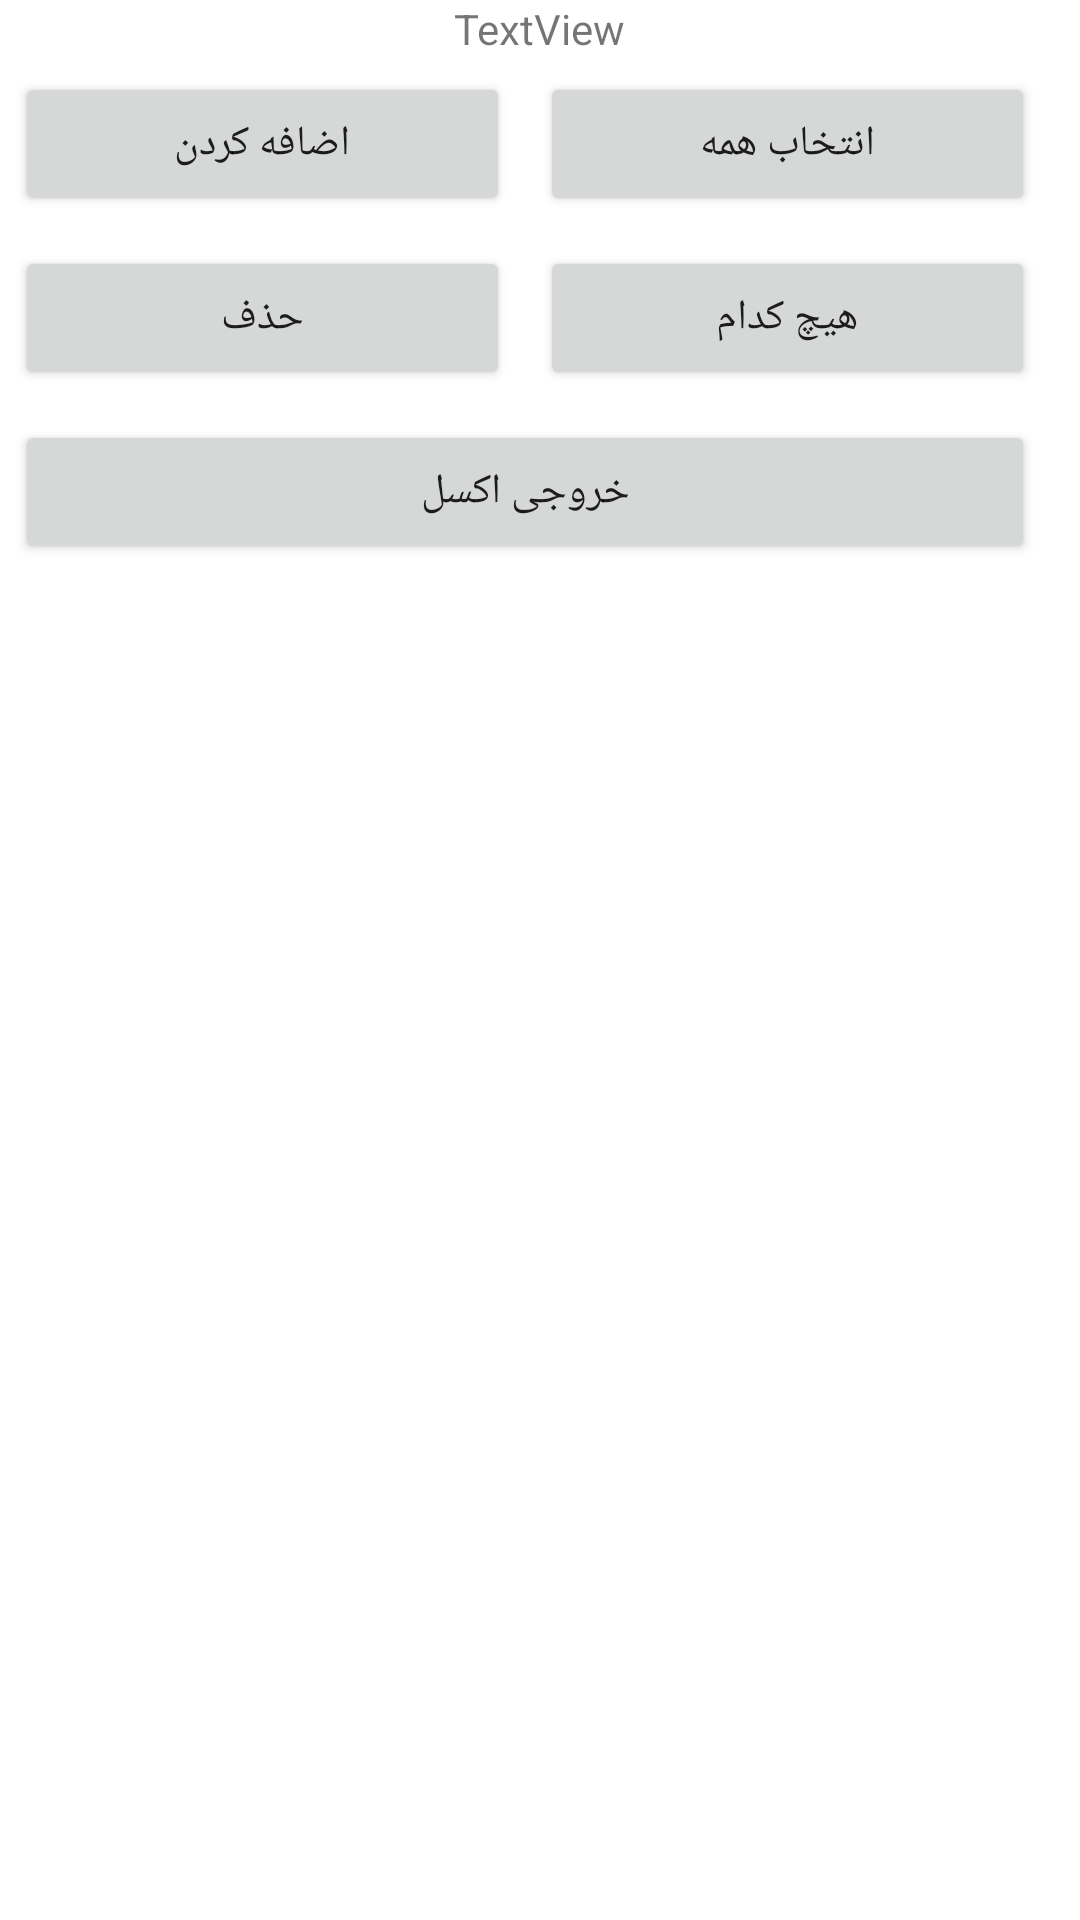

Produce the Android XML layout that renders to this screen, including the resource entries it uses.
<!-- AndroidManifest.xml: application theme AppTheme -->
<!-- res/layout/activity_list_view_with_checkbox.xml -->
<?xml version="1.0" encoding="utf-8"?>
<LinearLayout xmlns:android="http://schemas.android.com/apk/res/android"
    xmlns:tools="http://schemas.android.com/tools"
    xmlns:app="http://schemas.android.com/apk/res-auto"

    android:layout_width="match_parent"
    android:layout_height="match_parent"
    android:layout_gravity="right"
    android:orientation="vertical">

    <LinearLayout
        android:layout_width="match_parent"
        android:layout_height="wrap_content"
        android:orientation="horizontal">

        <TextView
            android:id="@+id/totalprice"
            android:layout_width="wrap_content"
            android:layout_height="wrap_content"
            android:layout_gravity="center"
            android:layout_weight="1"
            android:gravity="center"
            android:text="TextView"

            android:textDirection="rtl" />
    </LinearLayout>

    <LinearLayout
        android:layout_width="match_parent"
        android:layout_height="wrap_content"
        android:orientation="horizontal"
        android:padding="5dp">

        <Button
            android:id="@+id/list_add_scan"
            android:layout_width="match_parent"
            android:layout_height="wrap_content"
            android:layout_marginRight="10dp"
            android:layout_weight="5"
            android:text="اضافه کردن" />

        <Button
            android:id="@+id/list_select_all"
            android:layout_width="match_parent"
            android:layout_height="wrap_content"
            android:layout_marginRight="10dp"
            android:layout_weight="5"
            android:text="انتخاب همه" />
    </LinearLayout>

    <LinearLayout
        android:layout_width="match_parent"
        android:layout_height="wrap_content"
        android:orientation="horizontal"
        android:padding="5dp">

        <Button
            android:id="@+id/list_remove_selected_rows"
            android:layout_width="match_parent"
            android:layout_height="wrap_content"
            android:layout_marginRight="10dp"
            android:layout_weight="5"
            android:text="حذف" />

        <Button
            android:id="@+id/list_select_none"
            android:layout_width="match_parent"
            android:layout_height="wrap_content"
            android:layout_marginRight="10dp"
            android:layout_weight="5"
            android:text="هیچ کدام" />
    </LinearLayout>

    <LinearLayout
        android:layout_width="match_parent"
        android:layout_height="wrap_content"
        android:orientation="vertical"
        android:padding="5dp">

        <Button
            android:id="@+id/excellinvoice"
            android:layout_width="match_parent"
            android:layout_height="wrap_content"
            android:layout_marginRight="10dp"
            android:onClick="excellinvoice"
            android:text="خروجی اکسل" />
    </LinearLayout>
    <ListView
        android:id="@+id/list_view_with_checkbox"
        android:layout_width="match_parent"
        android:layout_height="wrap_content" />
</LinearLayout>
<!-- resources referenced by this layout -->
<resources>
  <style name="AppTheme" parent="Theme.MaterialComponents.Light.DarkActionBar">
          
          <item name="android:direction">right_to_left</item>
          <item name="android:gravity">right</item>
          <item name="colorPrimary">@color/colorPrimary</item>
          <item name="colorPrimaryDark">@color/colorPrimaryDark</item>
          <item name="colorAccent">@color/colorAccent</item>
      </style>
  <!-- not gathered from this repository: default colours our renderer supplied (Android Studio template values) -->
  <color name="colorPrimary">#FF6200EE</color>
  <color name="colorPrimaryDark">#FF3700B3</color>
  <color name="colorAccent">#FF03DAC5</color>
</resources>
